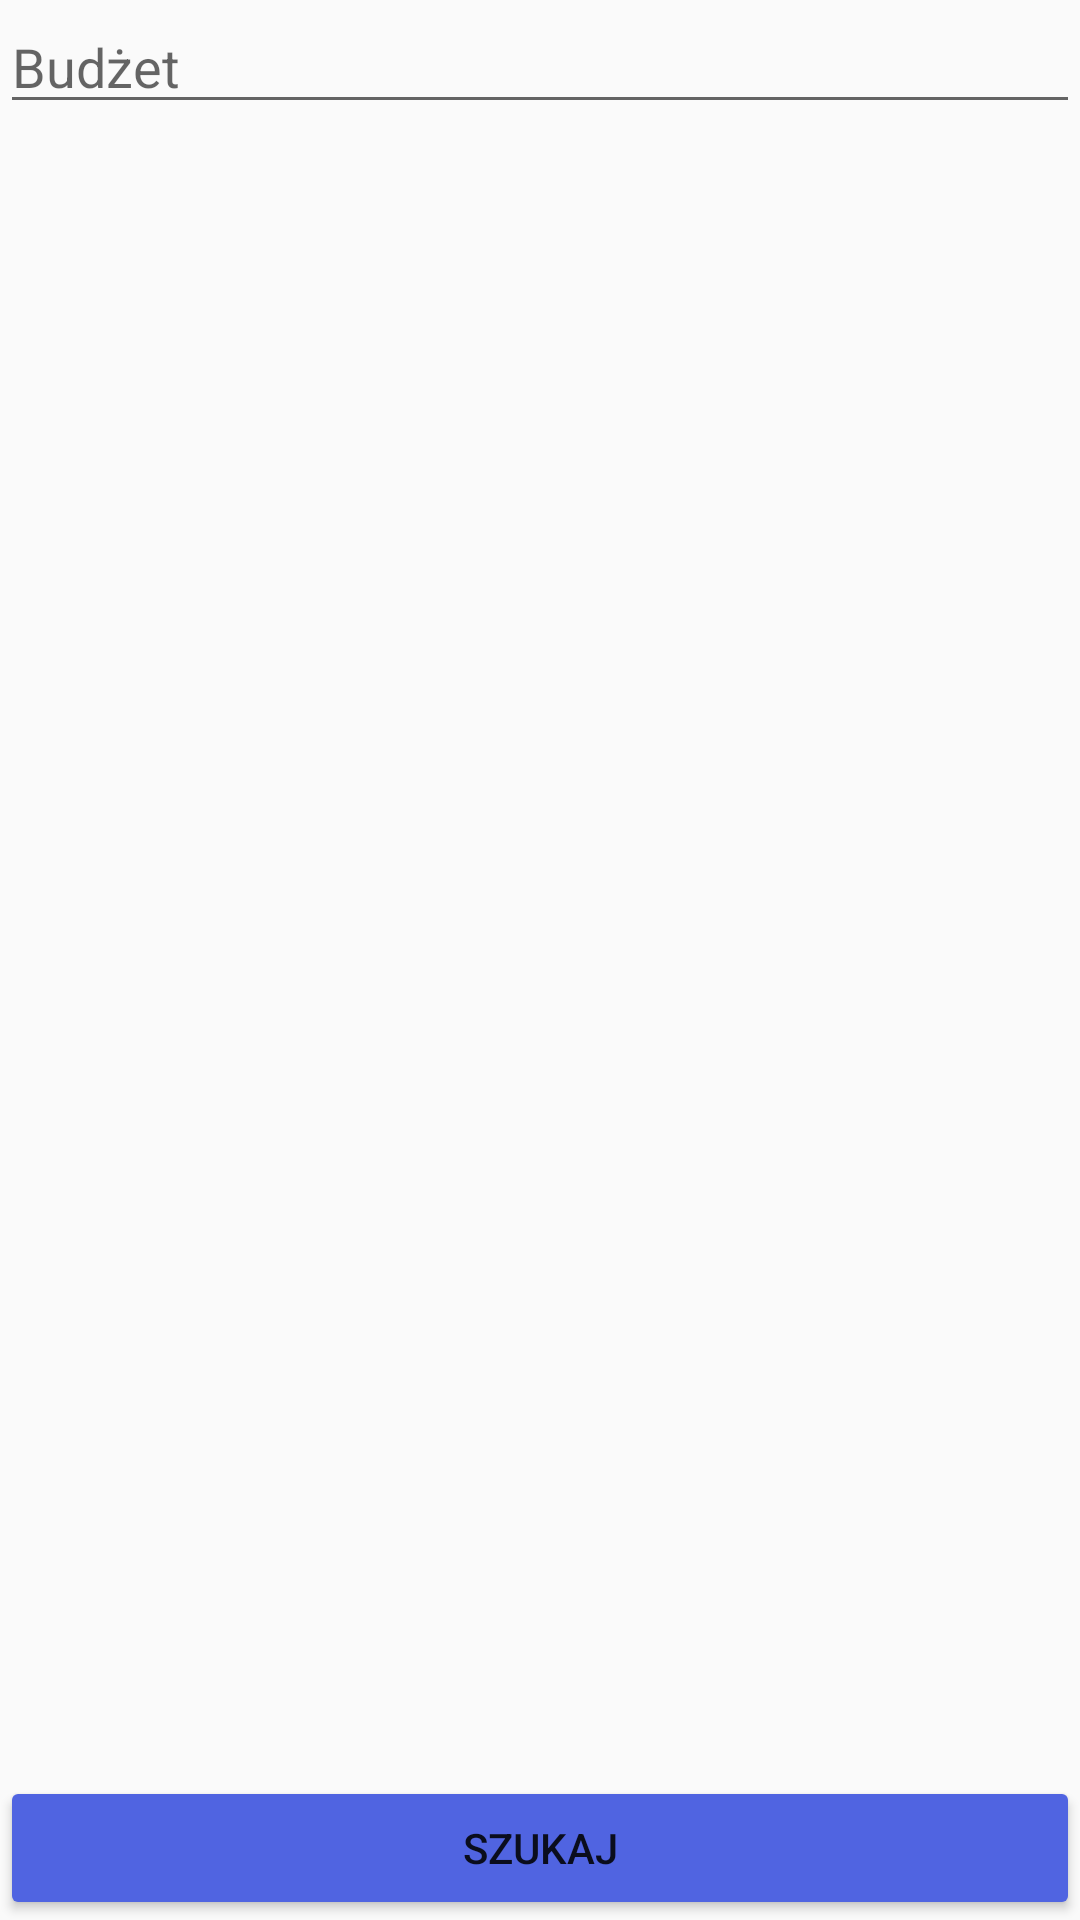

Produce the Android XML layout that renders to this screen, including the resource entries it uses.
<!-- AndroidManifest.xml: application theme AppTheme -->
<!-- res/layout/fragment_inputs.xml -->
<RelativeLayout xmlns:android="http://schemas.android.com/apk/res/android"
    xmlns:tools="http://schemas.android.com/tools"
    android:layout_width="match_parent"
    android:layout_height="match_parent"
    tools:context="com.witiw.go4amatch.MainFragment">

    <EditText
        android:id="@+id/input_budget"
        android:layout_width="match_parent"
        android:layout_height="wrap_content"
        android:hint="@string/budget" />


    <Button
        android:layout_width="match_parent"
        android:layout_height="wrap_content"
        android:text="@string/search"
        android:layout_alignParentBottom="true"
        android:theme="@style/MyButton"/>
</RelativeLayout>
<!-- resources referenced by this layout -->
<resources>
  <string name="budget">Budżet</string>
  <string name="search">Szukaj</string>
  <style name="MyButton" parent="Theme.AppCompat.Light">
          <item name="colorControlHighlight">@color/colorPrimaryDark</item>
          <item name="colorButtonNormal">@color/colorButtonSearch</item>
      </style>
  <style name="AppTheme" parent="Theme.AppCompat.Light.DarkActionBar">
          
          <item name="colorPrimary">@color/colorPrimary</item>
          <item name="colorPrimaryDark">@color/colorPrimaryDark</item>
          <item name="colorAccent">@color/colorAccent</item>
          <item name="windowActionBar">false</item>
          <item name="windowNoTitle">true</item>
          <item name="android:textViewStyle">@style/RobotoTextViewStyle</item>
          <item name="android:buttonStyle">@style/RobotoButtonStyle</item>
      </style>
  <color name="colorPrimaryDark">#016680</color>
  <color name="colorButtonSearch">#5064e1</color>
  <color name="colorPrimary">#016c87</color>
  <color name="colorAccent">#c5e779</color>
  <style name="RobotoTextViewStyle" parent="android:Widget.TextView">
          <item name="android:fontFamily">sans-serif-light</item>
      </style>
  <style name="RobotoButtonStyle" parent="android:Widget.Holo.Button">
          <item name="android:fontFamily">sans-serif-light</item>
      </style>
</resources>
